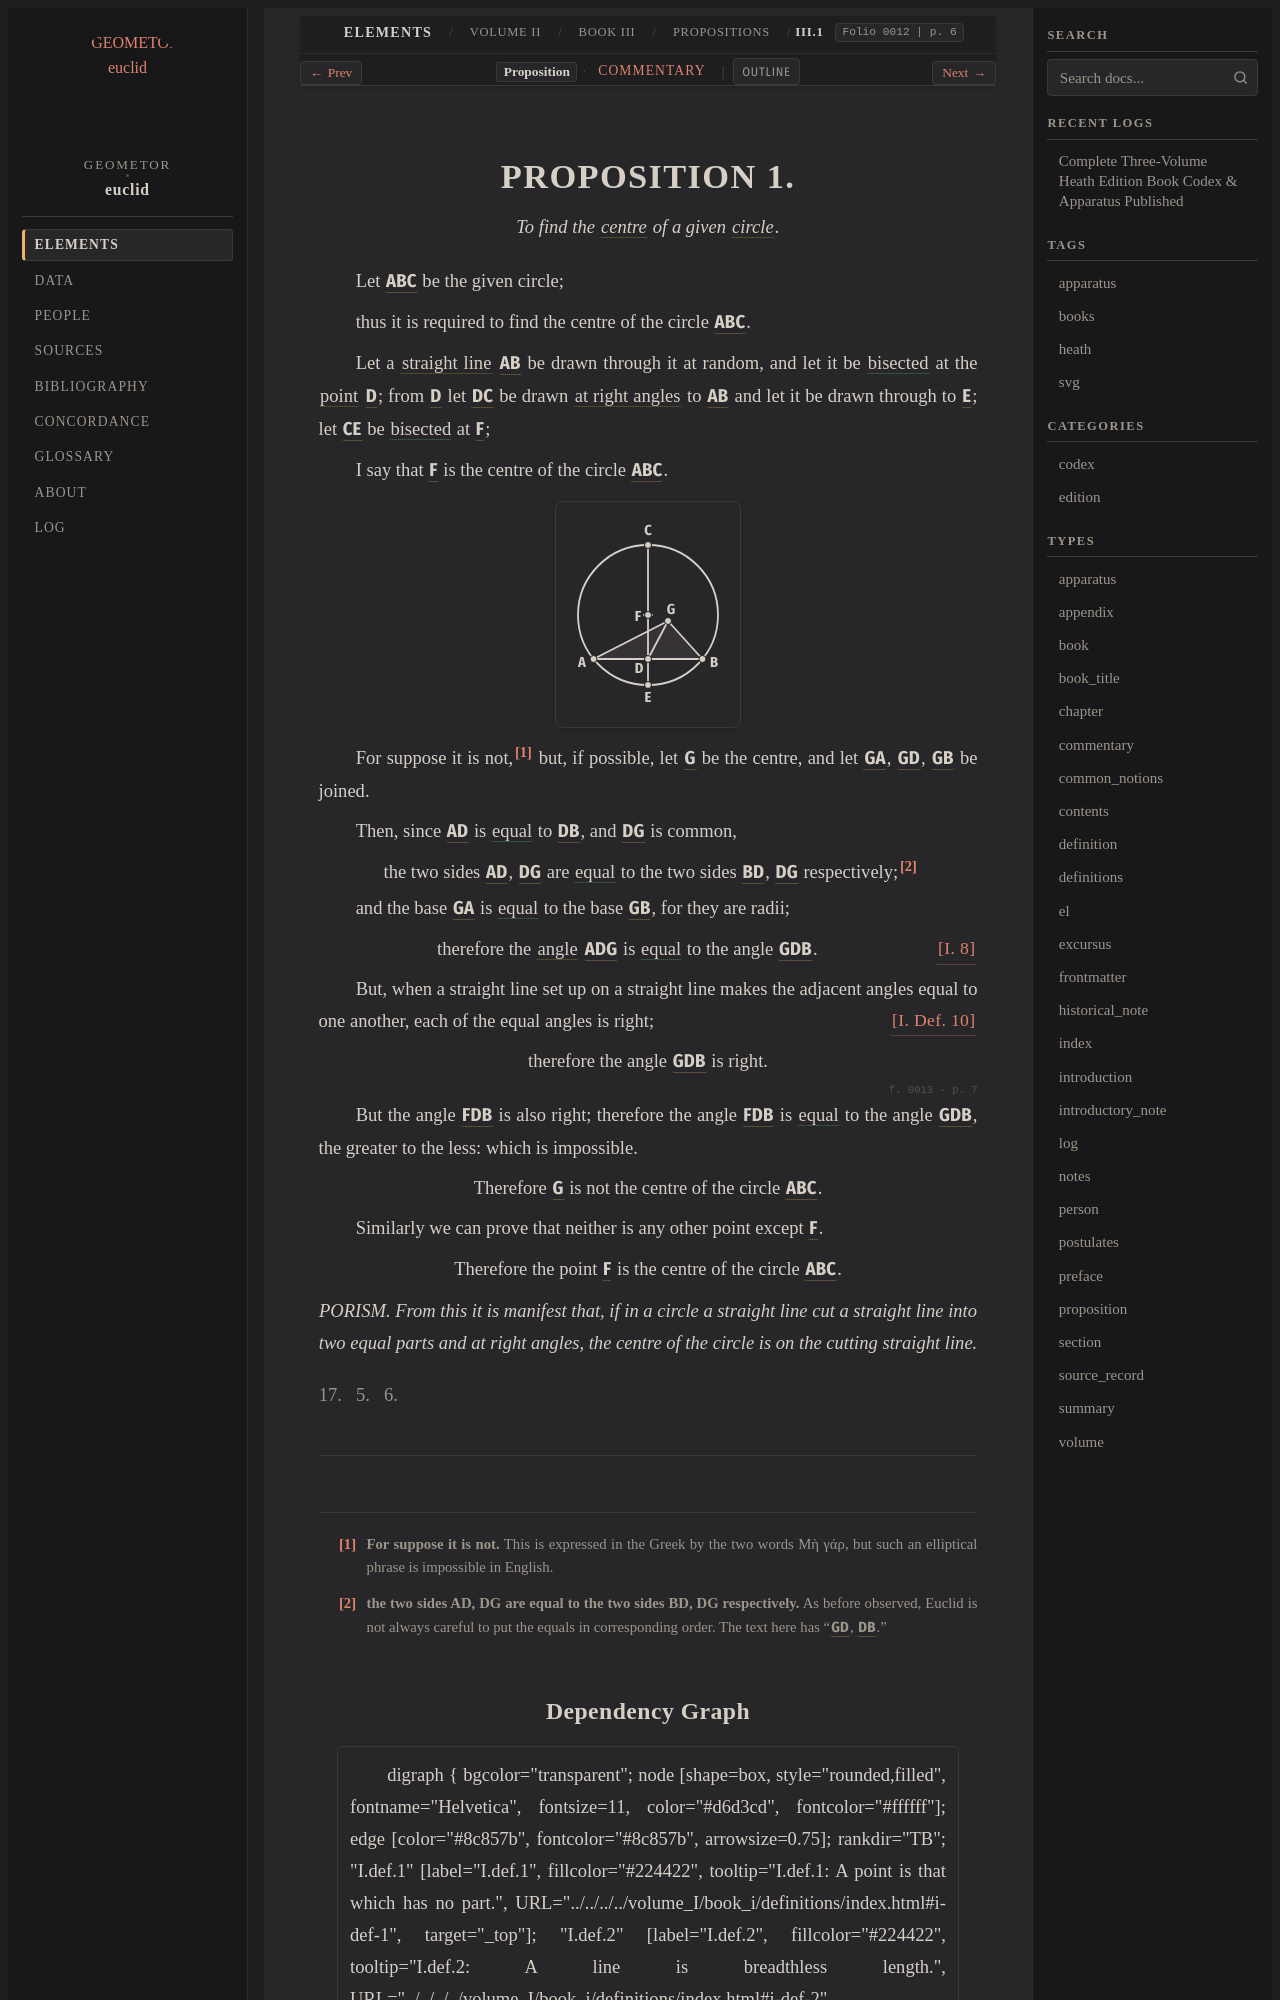

repository: geometor/euclid · page: heath/volume_II/book_iii/propositions/01/index.html · generator: sphinx

:canonical_id: III.1
:volume: II
:book: III
:proposition: 1
:type: proposition
:title: Proposition III.1
:folios: 0012, 0013
:folio: 0012
:page: 6
:pages: 6, 7
:dependencies: I.def.10, I.def.15, I.def.16, I.8

.. _III.1:

.. _folio-ii-0012:

.. folio:: 0012
   :page: 6

PROPOSITION 1.
==============

.. enunciation::

   To find the :term:`centre <centre>` of a given :term:`circle <circle>`.

Let :g:`ABC <0012.g1:( A B C )>` be the given circle;

thus it is required to find the centre of the circle :g:`ABC <0012.g1:( A B C )>`.

Let a :term:`straight line <straight-line>` :g:`AB <0012.g1:/ A B />` be drawn through it at random, and let it be :eq:`bisected <0012.g1:/ A D / = 0012.g1:/ D B />` at the :term:`point <point>` :g:`D <0012.g1:D>`; from :g:`D <0012.g1:D>` let :g:`DC <0012.g1:/ D C />` be drawn :term:`at right angles <right-angle>` to :g:`AB <0012.g1:/ A B />` and let it be drawn through to :g:`E <0012.g1:E>`; let :g:`CE <0012.g1:/ C E />` be :eq:`bisected <0012.g1:/ C F / = 0012.g1:/ F E />` at :g:`F <0012.g1:F>`;

I say that :g:`F <0012.g1:F>` is the centre of the circle :g:`ABC <0012.g1:( A B C )>`.

.. picture:: 0012.g1.svg
   :alt: Proposition 1

For suppose it is not,\ [#f1]_ but, if possible, let :g:`G <0012.g1:G>` be the centre, and let :g:`GA <0012.g1:/ G A />`, :g:`GD <0012.g1:/ G D />`, :g:`GB <0012.g1:/ G B />` be joined.

Then, since :g:`AD <0012.g1:/ A D />` is :eq:`equal <0012.g1:/ A D / = 0012.g1:/ D B />` to :g:`DB <0012.g1:/ D B />`, and :g:`DG <0012.g1:/ D G />` is common,

.. subclause::

   the two sides :g:`AD <0012.g1:/ A D />`, :g:`DG <0012.g1:/ D G />` are :eq:`equal <0012.g1:/ A D / = 0012.g1:/ B D />` to the two sides :g:`BD <0012.g1:/ B D />`, :g:`DG <0012.g1:/ D G />` respectively;\ [#f2]_

and the base :g:`GA <0012.g1:/ G A />` is :eq:`equal <0012.g1:/ G A / = 0012.g1:/ G B />` to the base :g:`GB <0012.g1:/ G B />`, for they are radii;

.. assertion:: [I. 8] <I.8>

   therefore the :term:`angle <plane-angle>` :g:`ADG <0012.g1:< A D G )>` is :eq:`equal <0012.g1:< A D G ) = 0012.g1:< G D B )>` to the angle :g:`GDB <0012.g1:< G D B )>`.

But, when a straight line set up on a straight line makes the adjacent angles equal to one another, each of the equal angles is right; :just:`[I. Def. 10] <I.def.10>`

.. assertion::

   therefore the angle :g:`GDB <0012.g1:< G D B )>` is right.

.. _folio-ii-0013:

.. folio:: 0013
   :page: 7

But the angle :g:`FDB <0012.g1:< F D B )>` is also right; therefore the angle :g:`FDB <0012.g1:< F D B )>` is :eq:`equal <0012.g1:< F D B ) = 0012.g1:< G D B )>` to the angle :g:`GDB <0012.g1:< G D B )>`, the greater to the less: which is impossible.

.. assertion::

   Therefore :g:`G <0012.g1:G>` is not the centre of the circle :g:`ABC <0012.g1:( A B C )>`.

Similarly we can prove that neither is any other point except :g:`F <0012.g1:F>`.

.. assertion::

   Therefore the point :g:`F <0012.g1:F>` is the centre of the circle :g:`ABC <0012.g1:( A B C )>`.

.. enunciation::

   PORISM. From this it is manifest that, if in a circle a straight line cut a straight line into two equal parts and at right angles, the centre of the circle is on the cutting straight line.

.. qed::

   Q. E. F.

.. [#f1] **For suppose it is not.** This is expressed in the Greek by the two words Μὴ γάρ, but such an elliptical phrase is impossible in English.

.. [#f2] **the two sides AD, DG are equal to the two sides BD, DG respectively.** As before observed, Euclid is not always careful to put the equals in corresponding order. The text here has ":g:`GD <0012.g1:/ G D />`, :g:`DB <0012.g1:/ D B />`."
